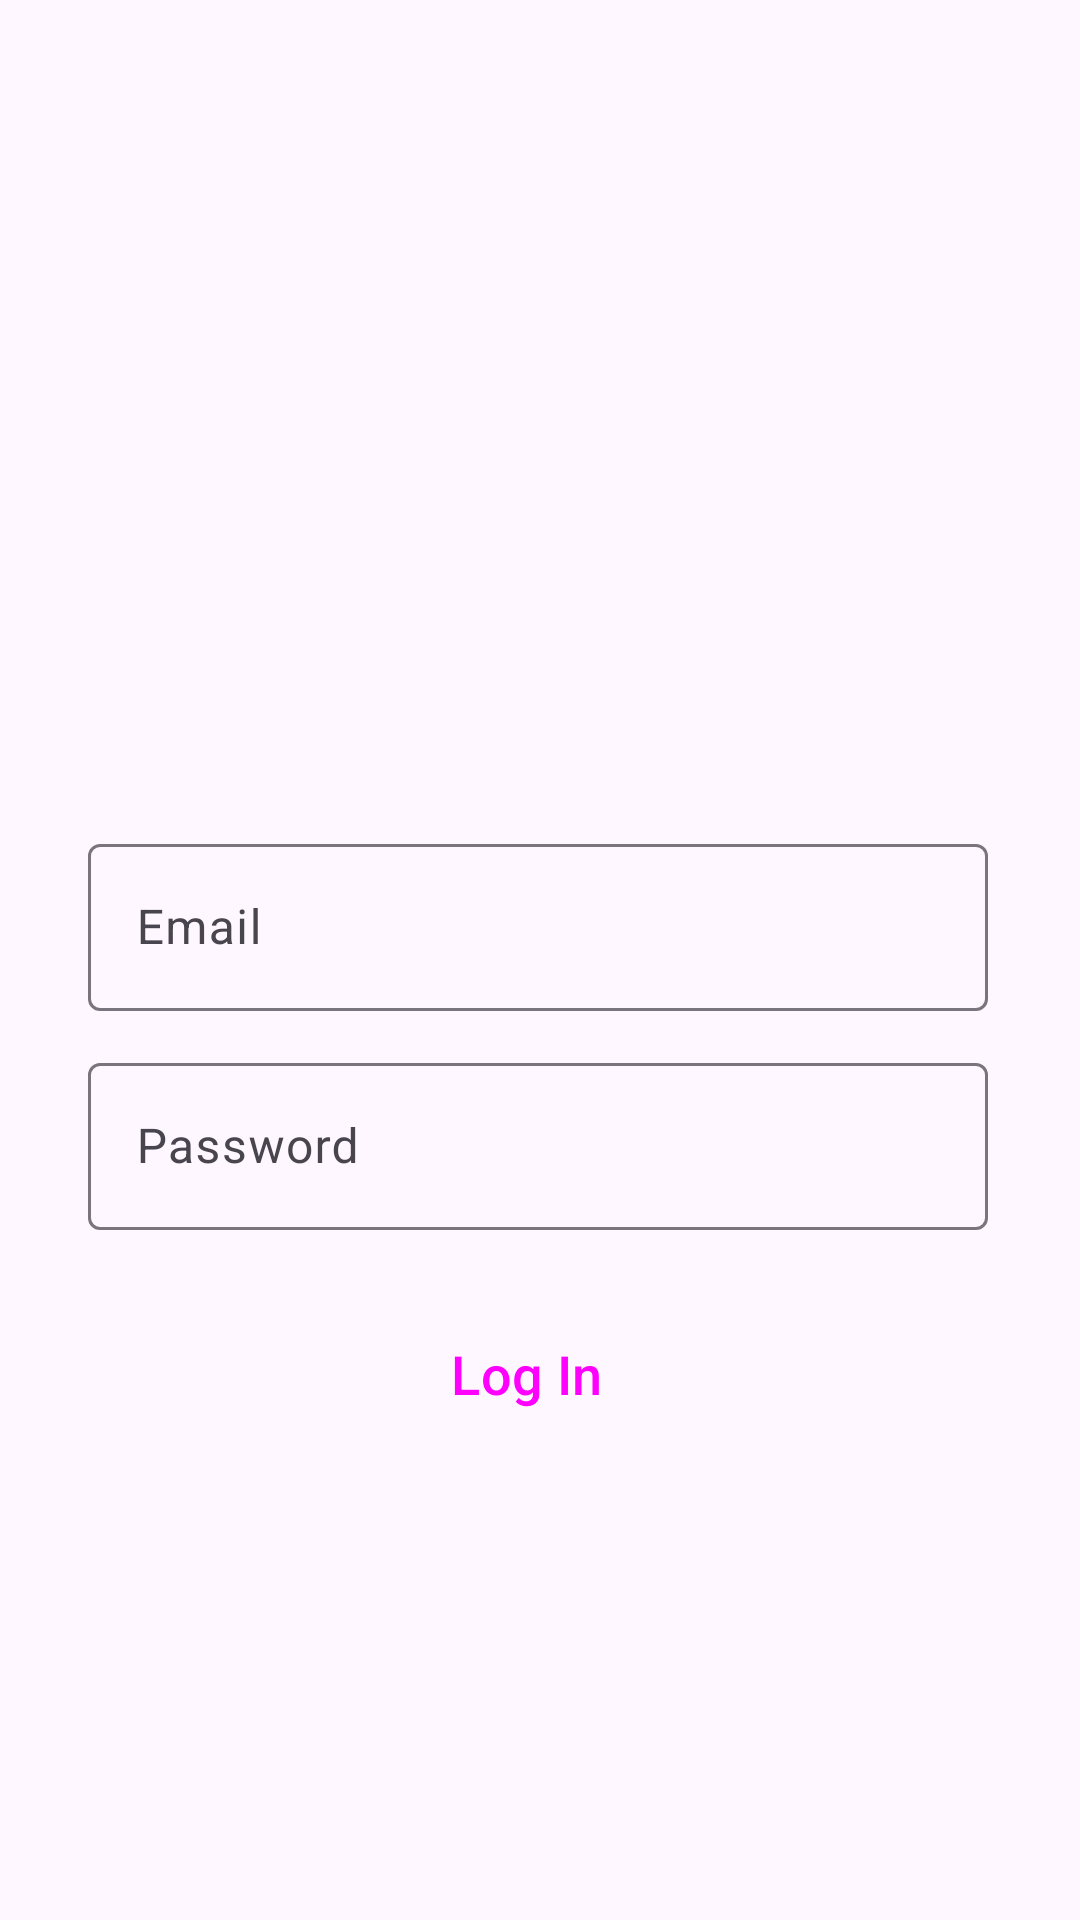

Produce the Android XML layout that renders to this screen, including the resource entries it uses.
<!-- AndroidManifest.xml: application theme Theme.InstragramClone -->
<!-- res/layout/activity_login.xml -->
<?xml version="1.0" encoding="utf-8"?>
<androidx.constraintlayout.widget.ConstraintLayout xmlns:android="http://schemas.android.com/apk/res/android"
    xmlns:app="http://schemas.android.com/apk/res-auto"
    xmlns:tools="http://schemas.android.com/tools"
    android:id="@+id/main"
    android:layout_width="match_parent"
    android:layout_height="match_parent"
    tools:context=".LoginActivity">

    <ImageView
        android:id="@+id/imageView3"
        android:layout_width="100dp"
        android:layout_height="100dp"
        android:layout_marginTop="104dp"
        android:importantForAccessibility="no"
        app:layout_constraintEnd_toEndOf="parent"
        app:layout_constraintHorizontal_bias="0.498"
        app:layout_constraintStart_toStartOf="parent"
        app:layout_constraintTop_toTopOf="parent"
        app:srcCompat="@drawable/instagram" />


    <com.google.android.material.textfield.TextInputLayout
        android:id="@+id/email"
        android:layout_width="300dp"
        android:layout_height="wrap_content"
        android:layout_marginTop="72dp"
        android:hint="@string/email"
        app:layout_constraintEnd_toEndOf="@+id/imageView3"
        app:layout_constraintStart_toStartOf="@+id/imageView3"
        app:layout_constraintTop_toBottomOf="@+id/imageView3">

        <com.google.android.material.textfield.TextInputEditText
            android:layout_width="match_parent"
            android:layout_height="wrap_content">


        </com.google.android.material.textfield.TextInputEditText>

    </com.google.android.material.textfield.TextInputLayout>

    <com.google.android.material.textfield.TextInputLayout
        android:id="@+id/password"
        android:layout_width="300dp"
        android:layout_height="wrap_content"
        android:layout_marginTop="12dp"
        android:hint="@string/password"
        app:layout_constraintEnd_toEndOf="@+id/email"
        app:layout_constraintHorizontal_bias="0.0"
        app:layout_constraintStart_toStartOf="@+id/email"
        app:layout_constraintTop_toBottomOf="@+id/email">

        <com.google.android.material.textfield.TextInputEditText
            android:layout_width="match_parent"
            android:layout_height="wrap_content">


        </com.google.android.material.textfield.TextInputEditText>

    </com.google.android.material.textfield.TextInputLayout>

    <Button
        android:id="@+id/login_btn"
        style="@style/Widget.Material3.Button.Icon"
        android:layout_width="0dp"
        android:layout_height="wrap_content"
        android:layout_marginTop="24dp"
        android:backgroundTint="@color/Blue"
        android:text="@string/log_in"
        android:textSize="18sp"
        app:layout_constraintEnd_toEndOf="@+id/password"
        app:layout_constraintHorizontal_bias="0.0"
        app:layout_constraintStart_toStartOf="@+id/password"
        app:layout_constraintTop_toBottomOf="@+id/password"
        app:strokeColor="#1E88E5"
        app:strokeWidth="2dp" />

    <Button
        android:id="@+id/signUpBtn"
        style="@style/Widget.Material3.Button.Icon"
        android:layout_width="0dp"
        android:layout_height="wrap_content"
        android:layout_marginTop="184dp"
        android:backgroundTint="@color/white"
        android:text="@string/create_a_new_account"
        android:textColor="@color/Blue"
        android:textSize="18sp"
        app:layout_constraintEnd_toEndOf="@+id/login_btn"
        app:layout_constraintHorizontal_bias="0.075"
        app:layout_constraintStart_toStartOf="@+id/login_btn"
        app:layout_constraintTop_toBottomOf="@+id/login_btn"
        app:strokeColor="#1E88E5"
        app:strokeWidth="2dp" />


</androidx.constraintlayout.widget.ConstraintLayout>
<!-- resources referenced by this layout -->
<resources>
  <color name="white">#FFFFFFFF</color>
  <string name="create_a_new_account">Create A New Account</string>
  <string name="email">Email</string>
  <string name="log_in">Log In</string>
  <string name="password">Password</string>
  <style name="Theme.InstragramClone" parent="Base.Theme.InstragramClone" />
  <style name="Base.Theme.InstragramClone" parent="Theme.Material3.DayNight.NoActionBar">
          
          
      </style>
</resources>
